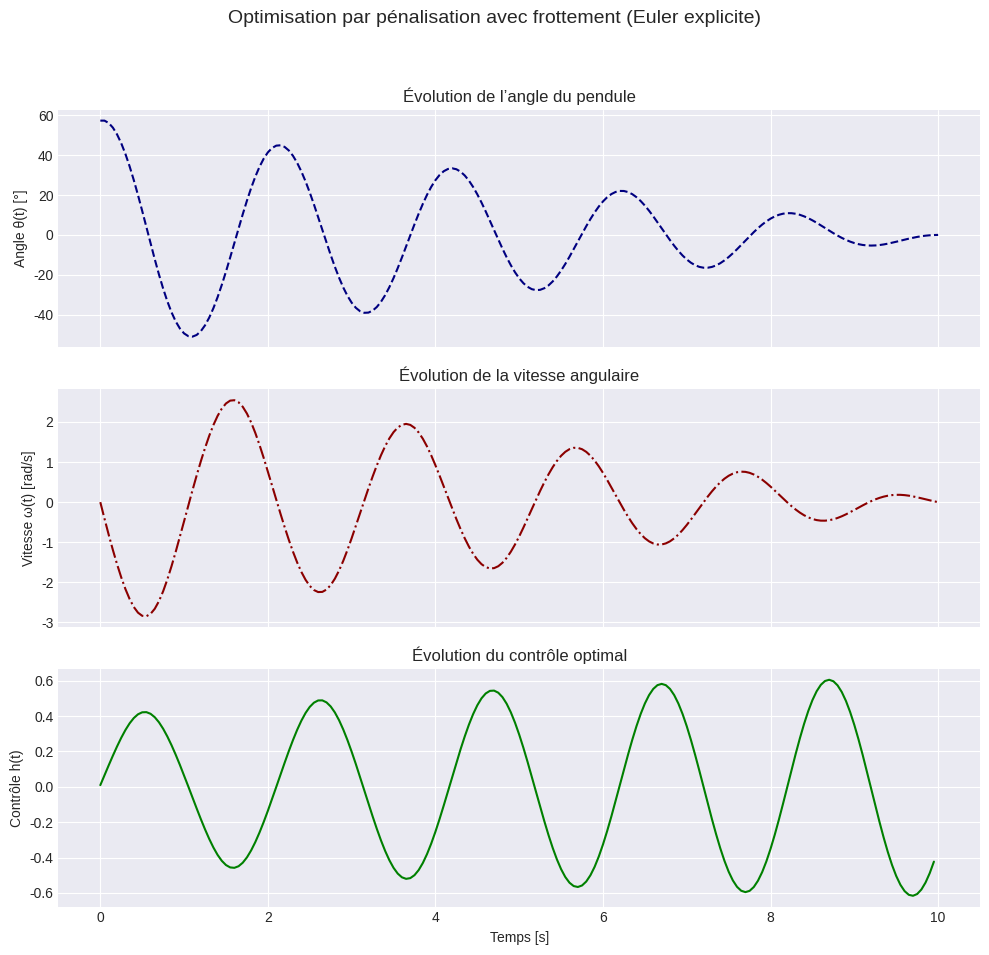

Source code (Python):
"""
Optimisation du contrôle h(t) pour pendule avec frottement
-----------------------------------------------------------
Formulation : Pénalisation + méthode d’Euler explicite
Cas étudié : grandes oscillations + amortissement proportionnel (coefficient kf)
Objectif : atteindre θ(tf) = 0 et ω(tf) = 0 en minimisant l'énergie J(h) = ∫ h(t)² dt

"""

import numpy as np
import matplotlib.pyplot as plt
from scipy.optimize import minimize

# --- Paramètres physiques ---
g = 9.81         # Gravité (m/s²)
l = 1.0          # Longueur du pendule (m)
kf = 0.5         # Coefficient de frottement

# --- Paramètres de simulation ---
N = 200                      # Nombre de points
t_start, t_end = 0.0, 10.0    # Intervalle de temps [s]
dt = (t_end - t_start) / N
t_grid = np.linspace(t_start, t_end, N + 1)

# --- Conditions initiales ---
theta_init = 1.0             # Angle initial (rad)
omega_init = 0.0             # Vitesse angulaire initiale (rad/s)

# --- Simulation avec frottement ---
def simulate_pendulum_friction(h):
    theta = np.zeros(N + 1)
    omega = np.zeros(N + 1)
    theta[0] = theta_init
    omega[0] = omega_init
    for i in range(N):
        theta[i+1] = theta[i] + dt * omega[i]
        omega[i+1] = omega[i] + dt * ( - (g / l) * np.sin(theta[i]) - kf * omega[i] + h[i] )
    return theta, omega

# --- Fonction coût pénalisée ---
def penalty_cost_friction(h, mu=1e6):
    theta, omega = simulate_pendulum_friction(h)
    energy = dt * np.sum(h**2)
    dyn_err_theta = np.sum((theta[1:] - theta[:-1] - dt * omega[:-1])**2)
    dyn_err_omega = np.sum((omega[1:] - omega[:-1] - dt * ( - (g / l) * np.sin(theta[:-1]) - kf * omega[:-1] + h ))**2)
    final_err = theta[-1]**2 + omega[-1]**2
    return energy + mu * (dyn_err_theta + dyn_err_omega + final_err)

# --- Optimisation ---
h0 = np.zeros(N)
result = minimize(penalty_cost_friction, h0, method='L-BFGS-B', options={'maxiter': 1000, 'disp': True})
h_opt = result.x
theta_opt, omega_opt = simulate_pendulum_friction(h_opt)

# --- Affichage des résultats ---
plt.style.use('seaborn-v0_8-darkgrid')
fig, axes = plt.subplots(3, 1, figsize=(10, 10), sharex=True)

axes[0].plot(t_grid, np.degrees(theta_opt), linestyle='--', color='navy')
axes[0].set_ylabel("Angle θ(t) [°]")
axes[0].set_title("Évolution de l’angle du pendule")

axes[1].plot(t_grid, omega_opt, linestyle='-.', color='darkred')
axes[1].set_ylabel("Vitesse ω(t) [rad/s]")
axes[1].set_title("Évolution de la vitesse angulaire")

axes[2].plot(t_grid[:-1], h_opt, linestyle='-', color='green')
axes[2].set_ylabel("Contrôle h(t)")
axes[2].set_xlabel("Temps [s]")
axes[2].set_title("Évolution du contrôle optimal")

plt.suptitle("Optimisation par pénalisation avec frottement (Euler explicite)", fontsize=14)
plt.tight_layout(rect=[0, 0.03, 1, 0.95])
plt.show()

# --- Logs de l’optimisation ---
print(f"Optimisation réussie : {result.success}")
print(f"Message : {result.message}")
print(f"Valeur finale de la fonction coût : {result.fun}")
